Image classification data set "data" (ben-wycliff/cov-ultrasound on GitHub). Class labels (3): COVID, healthy, pneumonia.

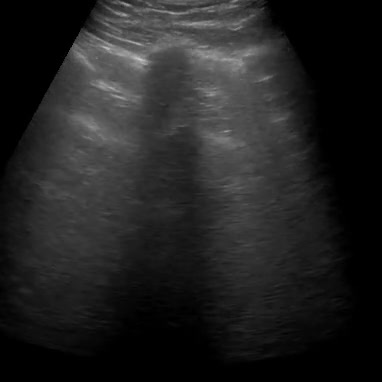
Label: healthy

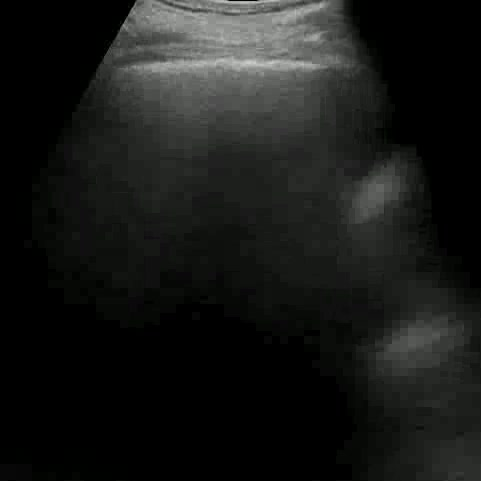
Label: pneumonia

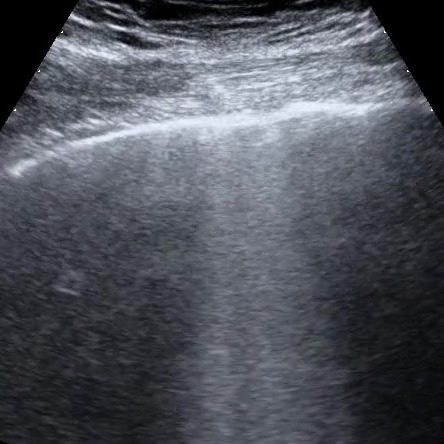
Label: COVID

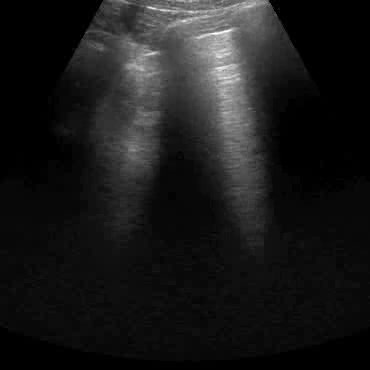
Label: healthy

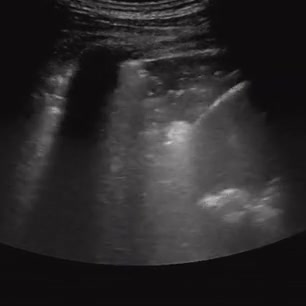
Label: pneumonia

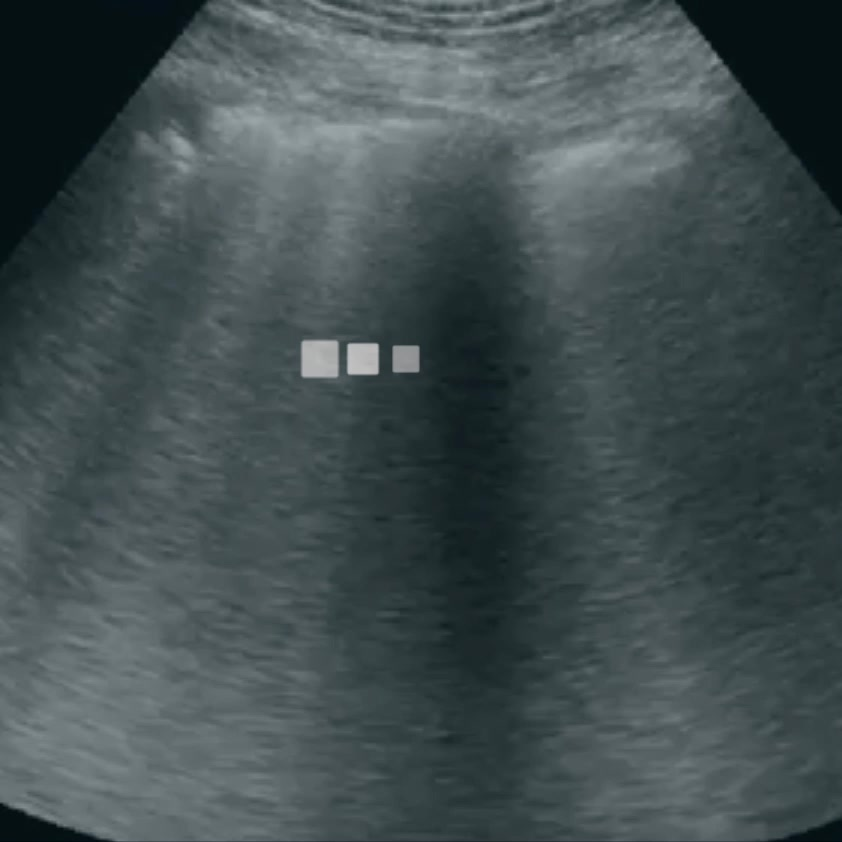
Label: COVID
